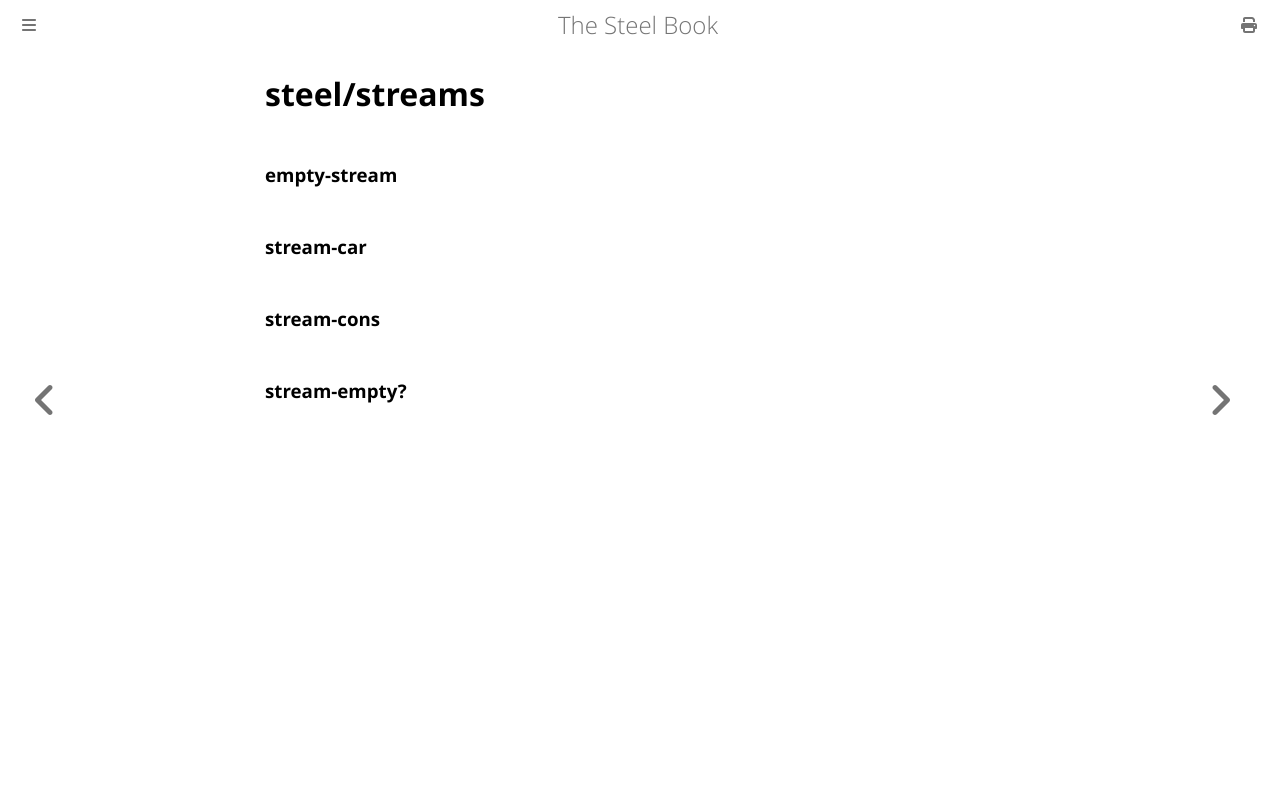

repository: mattwparas/steel · page: book/builtins/steel_streams.html · generator: mdbook

# steel/streams
### **empty-stream**
### **stream-car**
### **stream-cons**
### **stream-empty?**
